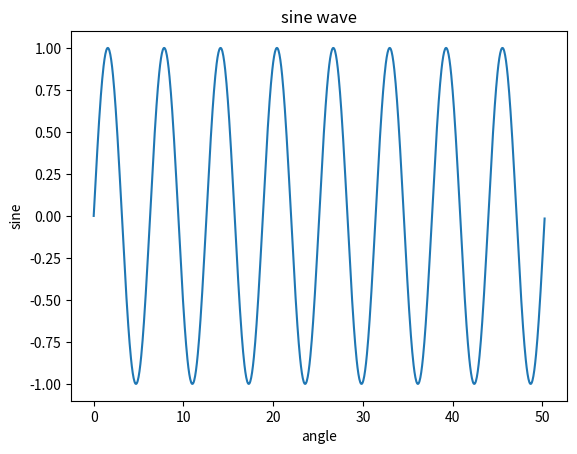

Generate this figure with matplotlib:
from matplotlib import pyplot as plt
import numpy as np
import math #needed for definition of pi
x = np.arange(0, math.pi*16, 0.05)
y = np.sin(x)
plt.plot(x,y)
plt.xlabel("angle")
plt.ylabel("sine")
plt.title('sine wave')
plt.show()